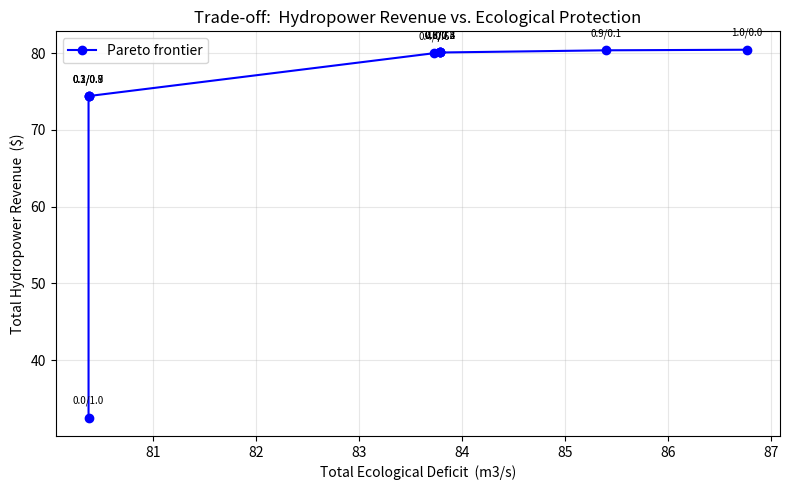

The script that saved this image:
"""
reservoir_dispatch_7day.py
Solve a 7-day reservoir dispatch optimisation with scipy.optimize.minimize.

Maximises hydropower revenue by choosing daily releases subject to
storage continuity, storage bounds, and release limits.
"""

import numpy as np
import pandas as pd
from scipy.optimize import minimize, Bounds, NonlinearConstraint

# ============================================================================
# PHYSICAL CONSTANTS & RESERVOIR PARAMETERS
# ============================================================================

SEC_PER_DAY = 86400          # seconds in one day
N = 7                        # optimisation horizon (days)

# --- Reservoir storage limits (m³) ---
S0 = 500_000.0               # initial storage
S_MIN = 100_000.0            # dead storage (minimum)
S_MAX = 1_000_000.0          # full capacity

# --- Release limits (m³/s) ---
R_MIN = 10.0                 # minimum environmental flow
R_MAX = 100.0                # maximum discharge capacity

# --- Inflow forecast (m³/s) for days 1..7 ---
INFLOW = np.array([15.0, 12.0, 10.0, 8.0, 12.0, 15.0, 18.0])

# --- Electricity price forecast ($/MWh) ---
PRICE = np.array([0.08, 0.08, 0.08, 0.08, 0.10, 0.12, 0.10])

# --- Hydropower conversion parameters ---
ETA = 0.9                    # turbine–generator efficiency
RHO = 1000.0                 # water density (kg/m³)
G = 9.81                     # gravitational acceleration (m/s²)
HEAD_BASE = 10.0             # head at dead storage (m)
HEAD_RANGE = 40.0            # additional head when full (m)


# ============================================================================
# STORAGE TRAJECTORY  (derived state from decision variables)
# ============================================================================

def storage_trajectory(releases):
    """
    Return storage at start of each day S[0..N] (length N+1).

    Parameters
    ----------
    releases : ndarray of shape (N,)
        Daily average release in m³/s.

    Returns
    -------
    S : ndarray of shape (N+1,)
        Storage at the beginning of each day; S[0] = S0.
    """
    S = np.empty(N + 1)
    S[0] = S0
    for t in range(N):
        # Continuity: ΔS = (inflow - release) × seconds per day
        S[t + 1] = S[t] + (INFLOW[t] - releases[t]) * SEC_PER_DAY
    return S


# ============================================================================
# OBJECTIVE FUNCTION  (maximise hydropower revenue → minimise negative revenue)
# ============================================================================

def objective(releases):
    """
    Negative total hydropower revenue over the 7-day horizon.

    Revenue per day:
        P [MW]  = η ρ g Q H / 1e6
        E [MWh] = P × 24 h
        $       = E × price ($/MWh)

    Head H is a linear function of the average daily storage:
        H = HEAD_BASE + (S_avg - S_MIN) / (S_MAX - S_MIN) × HEAD_RANGE
    """
    S = storage_trajectory(releases)
    revenue = 0.0

    for t in range(N):
        # --- Effective head (proportional to average storage) ---
        S_avg = 0.5 * (S[t] + S[t + 1])
        head = HEAD_BASE + (S_avg - S_MIN) / (S_MAX - S_MIN) * HEAD_RANGE

        # --- Power (MW) and energy (MWh) ---
        power_mw = ETA * RHO * G * releases[t] * head / 1.0e6
        energy_mwh = power_mw * 24.0

        # --- Revenue contribution for this day ---
        revenue += energy_mwh * PRICE[t]

    return -revenue                       # minimiser sees negative revenue


# ============================================================================
# NONLINEAR STORAGE CONSTRAINTS
# ============================================================================

def storage_lower(releases):
    """Return S[t] - S_MIN >= 0 for all interior days t = 1..N."""
    return storage_trajectory(releases)[1:] - S_MIN


def storage_upper(releases):
    """Return S_MAX - S[t] >= 0 for all interior days t = 1..N."""
    return S_MAX - storage_trajectory(releases)[1:]


# ============================================================================
# REUSABLE OPTIMISATION FUNCTION
# ============================================================================

def optimize_reservoir(inflow=None):
    """
    Run the 7-day reservoir dispatch optimisation with a given inflow.

    Parameters
    ----------
    inflow : array-like of shape (N,), optional
        Daily inflow (m3/s).  Defaults to module-level INFLOW constant.

    Returns
    -------
    releases : ndarray of shape (N,)
        Optimal daily releases (m3/s).
    storage : ndarray of shape (N+1,)
        Storage trajectory (m3); storage[0] = S0.
    revenue : float
        Total hydropower revenue ($).
    result : OptimizeResult
        The full result from ``scipy.optimize.minimize``.
    """
    if inflow is None:
        inflow = INFLOW
    inflow = np.asarray(inflow, dtype=float)

    # Local closures capture the caller's inflow instead of module-level INFLOW
    def _traj(rels):
        S = np.empty(N + 1)
        S[0] = S0
        for t in range(N):
            S[t + 1] = S[t] + (inflow[t] - rels[t]) * SEC_PER_DAY
        return S

    def _obj(rels):
        S = _traj(rels)
        rev = 0.0
        for t in range(N):
            S_avg = 0.5 * (S[t] + S[t + 1])
            head = HEAD_BASE + (S_avg - S_MIN) / (S_MAX - S_MIN) * HEAD_RANGE
            power_mw = ETA * RHO * G * rels[t] * head / 1.0e6
            rev += power_mw * 24.0 * PRICE[t]
        return -rev

    def _lower(rels):
        return _traj(rels)[1:] - S_MIN

    def _upper(rels):
        return S_MAX - _traj(rels)[1:]

    guess = np.clip(inflow, R_MIN, R_MAX)
    bnds = Bounds([R_MIN] * N, [R_MAX] * N)
    cons = [
        NonlinearConstraint(_lower, 0, np.inf),
        NonlinearConstraint(_upper, 0, np.inf),
    ]
    res = minimize(
        _obj, guess, method="SLSQP", bounds=bnds, constraints=cons,
        options={"maxiter": 2000, "ftol": 1e-12},
    )
    rels = res.x
    S = _traj(rels)
    rev = -res.fun
    return rels, S, rev, res


# ============================================================================
# VALIDATION FUNCTION
# ============================================================================

def run_validation(releases, storage, revenue, inflow=None, price=None):
    """
    Check storage bounds, release bounds, mass balance, and revenue for a
    candidate solution.  Writes ``validation_report.txt`` and returns the
    report text.

    Parameters
    ----------
    releases : ndarray of shape (N,)
        Daily releases (m3/s).
    storage : ndarray of shape (N+1,)
        Storage trajectory (m3); storage[0] = initial.
    revenue : float
        Total revenue ($) reported by the optimiser.
    inflow : array-like of shape (N,), optional
        Inflows used.  Defaults to module-level INFLOW.
    price : array-like of shape (N,), optional
        Prices used.  Defaults to module-level PRICE.
    """
    if inflow is None:
        inflow = INFLOW
    if price is None:
        price = PRICE
    inflow = np.asarray(inflow, dtype=float)
    price = np.asarray(price, dtype=float)

    violations = []
    all_pass = True

    storage_ok = True
    for t in range(1, N + 1):
        if storage[t] < S_MIN - 1e-6:
            violations.append(f"  Storage[{t}] = {storage[t]:.2f} < S_MIN ({S_MIN})")
            storage_ok = False
        if storage[t] > S_MAX + 1e-6:
            violations.append(f"  Storage[{t}] = {storage[t]:.2f} > S_MAX ({S_MAX})")
            storage_ok = False

    release_ok = True
    for t in range(N):
        if releases[t] < R_MIN - 1e-6:
            violations.append(f"  Release[{t+1}] = {releases[t]:.2f} < R_MIN ({R_MIN})")
            release_ok = False
        if releases[t] > R_MAX + 1e-6:
            violations.append(f"  Release[{t+1}] = {releases[t]:.2f} > R_MAX ({R_MAX})")
            release_ok = False

    mb_ok = True
    mb_max_error = 0.0
    for t in range(N):
        expected = storage[t] + (inflow[t] - releases[t]) * SEC_PER_DAY
        error = abs(storage[t + 1] - expected)
        mb_max_error = max(mb_max_error, error)
        if error > 1e-6:
            violations.append(
                f"  Mass balance error at day {t+1}: "
                f"S[{t+1}] = {storage[t+1]:.6f}, expected {expected:.6f}, "
                f"error = {error:.2e}"
            )
            mb_ok = False

    rev_independent = 0.0
    for t in range(N):
        S_avg = 0.5 * (storage[t] + storage[t + 1])
        head = HEAD_BASE + (S_avg - S_MIN) / (S_MAX - S_MIN) * HEAD_RANGE
        power_mw = ETA * RHO * G * releases[t] * head / 1.0e6
        rev_independent += power_mw * 24.0 * price[t]

    rev_ok = abs(rev_independent - revenue) < 1e-6
    feasible = storage_ok and release_ok and mb_ok and rev_ok

    lines = []
    lines.append("-" * 50)
    lines.append("VALIDATION REPORT")
    lines.append("-" * 50)
    lines.append("")
    lines.append(f"  Storage Bounds Check  :  {'PASS' if storage_ok else 'FAIL'}")
    lines.append(f"  Release Bounds Check  :  {'PASS' if release_ok else 'FAIL'}")
    lines.append(f"  Mass Balance Check    :  {'PASS' if mb_ok else 'FAIL'}")
    lines.append(f"  Revenue Verification  :  {'PASS' if rev_ok else 'FAIL'}")
    lines.append("")
    lines.append(f"  Final Solution Feasible  :  {'YES' if feasible else 'NO'}")
    lines.append("")
    if violations:
        lines.append("  Violations found:")
        lines.append("")
        for v in violations:
            lines.append(v)
        lines.append("")
    else:
        lines.append("  No violations found.")
        lines.append("")
    lines.append("-" * 50)

    report_text = "\n".join(lines)
    with open("validation_report.txt", "w") as f:
        f.write(report_text)
    return report_text


# ============================================================================
# TRADE-OFF ANALYSIS FUNCTION
# ============================================================================

def run_tradeoff_analysis(inflow=None, price=None):
    """
    Run a weighted-objective trade-off study (revenue vs. ecological deficit)
    and save the Pareto frontier as ``tradeoff_analysis.png``.

    Parameters
    ----------
    inflow : array-like of shape (N,), optional
        Daily inflows used for every weight combination.
    price : array-like of shape (N,), optional
        Electricity prices.
    """
    import matplotlib
    matplotlib.use("Agg")
    import matplotlib.pyplot as plt

    if inflow is None:
        inflow = INFLOW
    if price is None:
        price = PRICE
    inflow = np.asarray(inflow, dtype=float)
    price = np.asarray(price, dtype=float)

    ECO_TARGET = 25.0

    def _trade_rev(rels):
        S = storage_trajectory(rels)
        r = 0.0
        for t in range(N):
            S_avg = 0.5 * (S[t] + S[t + 1])
            head = HEAD_BASE + (S_avg - S_MIN) / (S_MAX - S_MIN) * HEAD_RANGE
            power_mw = ETA * RHO * G * rels[t] * head / 1.0e6
            r += power_mw * 24.0 * price[t]
        return r

    def _trade_eco(rels):
        return np.sum(np.maximum(0.0, ECO_TARGET - rels))

    weight_pairs = [(round(i * 0.1, 1), round(1.0 - i * 0.1, 1))
                    for i in range(11)]

    eco_vals = []
    rev_vals = []

    for w_rev, w_eco in weight_pairs:
        def _obj(rels, wr=w_rev, we=w_eco):
            return -(wr * _trade_rev(rels)) + (we * _trade_eco(rels))
        guess = np.clip(inflow, R_MIN, R_MAX)
        bnds = Bounds([R_MIN] * N, [R_MAX] * N)

        def _lower(rels):
            return storage_trajectory(rels)[1:] - S_MIN
        def _upper(rels):
            return S_MAX - storage_trajectory(rels)[1:]

        cons = [
            NonlinearConstraint(_lower, 0, np.inf),
            NonlinearConstraint(_upper, 0, np.inf),
        ]
        res = minimize(_obj, guess, method="SLSQP", bounds=bnds,
                       constraints=cons, options={"maxiter": 2000, "ftol": 1e-12})
        r = res.x
        eco_vals.append(_trade_eco(r))
        rev_vals.append(_trade_rev(r))

    sorted_idx = np.argsort(eco_vals)
    eco_sorted = np.array(eco_vals)[sorted_idx]
    rev_sorted = np.array(rev_vals)[sorted_idx]
    labels_sorted = np.array(
        [f"{weight_pairs[i][0]:.1f}/{weight_pairs[i][1]:.1f}"
         for i in sorted_idx]
    )

    fig, ax = plt.subplots(figsize=(8, 5))
    ax.plot(eco_sorted, rev_sorted, "bo-", markersize=6, linewidth=1.5,
            label="Pareto frontier")
    for i, lbl in enumerate(labels_sorted):
        ax.annotate(lbl, (eco_sorted[i], rev_sorted[i]),
                    textcoords="offset points", xytext=(0, 10), fontsize=7,
                    ha="center")
    ax.set_xlabel("Total Ecological Deficit  (m3/s)")
    ax.set_ylabel("Total Hydropower Revenue  ($)")
    ax.set_title("Trade-off:  Hydropower Revenue vs. Ecological Protection")
    ax.grid(True, alpha=0.3)
    ax.legend()
    plt.tight_layout()
    plt.savefig("tradeoff_analysis.png", dpi=150)
    plt.close(fig)


# ============================================================================
# MODULE-LEVEL SOLVER SETUP & OUTPUT  (runs only when executed directly)
# ============================================================================

if __name__ == "__main__":

    # --- Initial guess: release follows inflow (clipped to feasible range) ---
    R_guess = np.clip(INFLOW, R_MIN, R_MAX)

    # --- Box bounds on decision variables (m³/s) ---
    bounds = Bounds([R_MIN] * N, [R_MAX] * N)

    # --- Nonlinear constraints (storage must stay within physical limits) ---
    nonlinear_constraints = [
        NonlinearConstraint(storage_lower, 0, np.inf),
        NonlinearConstraint(storage_upper, 0, np.inf),
    ]

    # --- Solve using SLSQP ---
    result = minimize(
        objective,
        R_guess,
        method="SLSQP",
        bounds=bounds,
        constraints=nonlinear_constraints,
        options={"maxiter": 2000, "ftol": 1e-12},
    )


    # ============================================================================
    # POST-PROCESS
    # ============================================================================

    R_opt = result.x                              # optimal releases (m³/s)
    S_opt = storage_trajectory(R_opt)             # resulting storage (m³)
    total_revenue = -result.fun                   # back to positive revenue ($)

    # Print header
    print("=" * 72)
    print("  7-DAY RESERVOIR DISPATCH OPTIMISATION  (scipy.optimize, SLSQP)")
    print("=" * 72)
    print(f"  Status          :  {result.message}")
    print(f"  Iterations      :  {result.nit}")
    print(f"  Function calls  :  {result.nfev}")
    print()

    # Print daily table
    print(f"  {'Day':>4}  {'Inflow':>8}  {'Release':>9}  {'Storage':>10}  "
          f"{'Price':>7}  {'Revenue':>9}")
    print(f"  {'----':>4}  {'------':>8}  {'-------':>9}  {'-------':>10}  "
          f"{'-----':>7}  {'-------':>9}")

    day_revenues = []
    csv_data = []
    for t in range(N):
        S_avg = 0.5 * (S_opt[t] + S_opt[t + 1])
        head = HEAD_BASE + (S_avg - S_MIN) / (S_MAX - S_MIN) * HEAD_RANGE
        power_mw = ETA * RHO * G * R_opt[t] * head / 1.0e6
        energy_mwh = power_mw * 24.0
        rev = energy_mwh * PRICE[t]
        day_revenues.append(rev)
        csv_data.append({
            "Day": t + 1,
            "Inflow": round(INFLOW[t], 2),
            "Optimal Release": round(R_opt[t], 2),
            "Storage": round(S_opt[t + 1], 2),
            "Energy Price": PRICE[t],
            "Daily Revenue": round(rev, 2),
        })
        print(f"  {t+1:>4d}  {INFLOW[t]:>8.1f}  {R_opt[t]:>9.2f}  "
              f"{S_opt[t+1]:>10.0f}  {PRICE[t]:>7.2f}  {rev:>9.2f}")

    print(f"  {'----':>4}  {'------':>8}  {'-------':>9}  {'-------':>10}  "
          f"{'-----':>7}  {'-------':>9}")

    # Print totals
    print(f"  {'TOTAL':>4}  {'':>8}  {'':>9}  {'':>10}  {'':>7}  "
          f"{sum(day_revenues):>9.2f}")
    print()

    # Extra summary lines
    print(f"  Initial storage       : {S0:>10.0f} m3")
    print(f"  Final storage         : {S_opt[-1]:>10.0f} m3")
    print(f"  Minimum storage       : {S_opt[1:].min():>10.0f} m3  "
          f"(limit {S_MIN:>10.0f})")
    print(f"  Maximum storage       : {S_opt[1:].max():>10.0f} m3  "
          f"(limit {S_MAX:>10.0f})")
    print(f"  Total revenue         : ${total_revenue:>9.2f}")
    print("=" * 72)

    # ========================================================================
    # EXPORT OPTIMAL SCHEDULE TO CSV
    # ========================================================================

    df = pd.DataFrame(csv_data)
    df.to_csv("optimal_schedule.csv", index=False)
    print(f"\n  >>  optimal_schedule.csv written ({len(df)} rows)")

    print()
    print(run_validation(R_opt, S_opt, total_revenue))
    print("\n  >>  validation_report.txt written")

    run_tradeoff_analysis()
    print("  >>  tradeoff_analysis.png saved")
